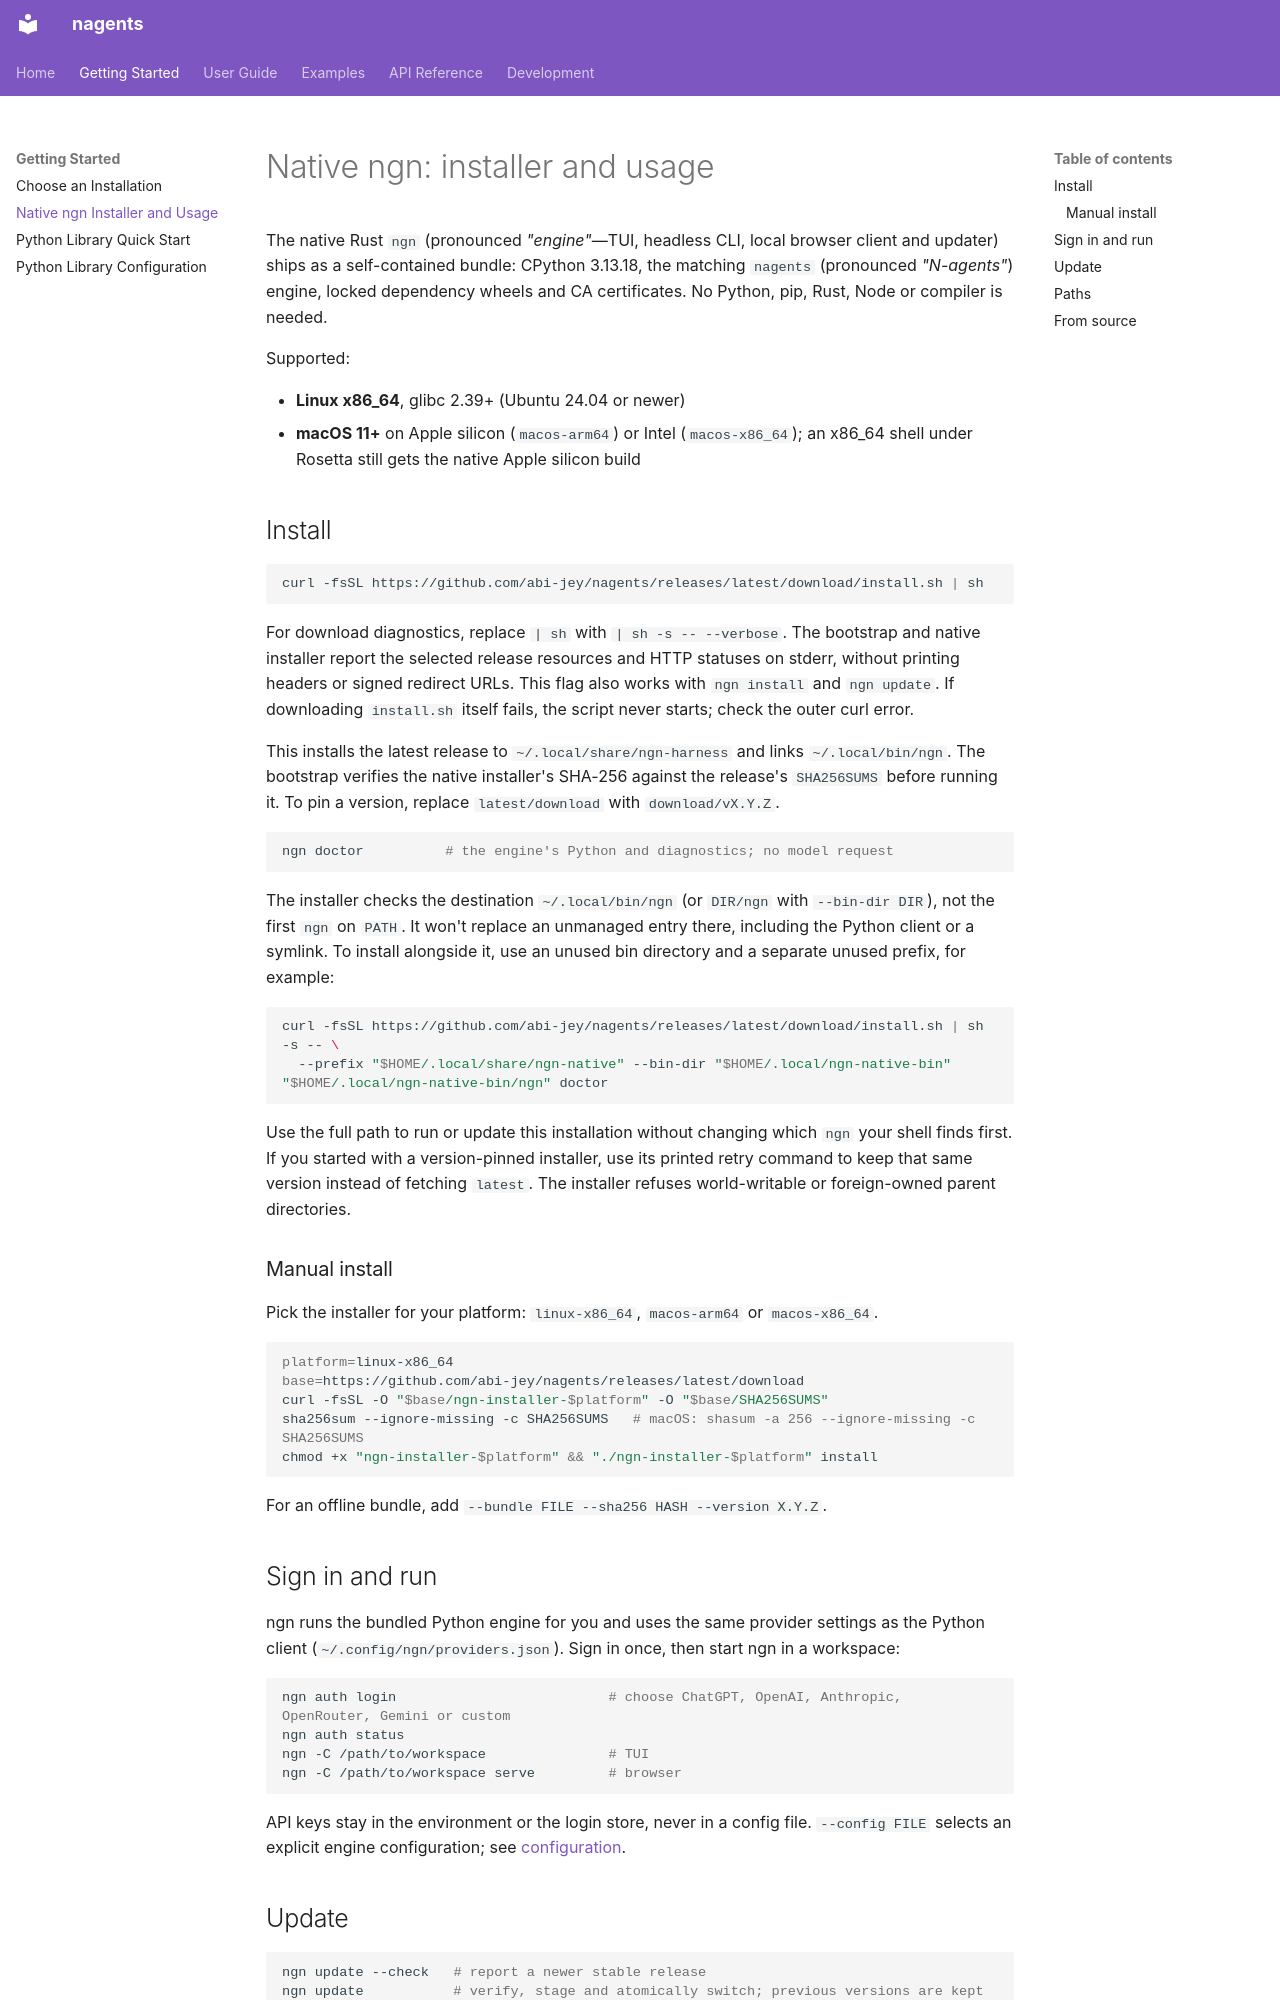

repository: abi-jey/nagents · page: guide/native-ngn/index.html · generator: mkdocs

# Native ngn: installer and usage

The native Rust `ngn` (pronounced *"engine"*—TUI, headless CLI, local browser client and updater) ships as a
self-contained bundle: CPython 3.13.18, the matching `nagents` (pronounced *"N-agents"*) engine, locked
dependency wheels and CA certificates. No Python, pip, Rust, Node or compiler is needed.

Supported:

- **Linux x86_64**, glibc 2.39+ (Ubuntu 24.04 or newer)
- **macOS 11+** on Apple silicon (`macos-arm64`) or Intel (`macos-x86_64`); an x86_64
  shell under Rosetta still gets the native Apple silicon build

## Install

```sh
curl -fsSL https://github.com/abi-jey/nagents/releases/latest/download/install.sh | sh
```

For download diagnostics, replace `| sh` with `| sh -s -- --verbose`.
The bootstrap and native installer report the selected release resources and
HTTP statuses on stderr, without printing headers or signed redirect URLs.
This flag also works with `ngn install` and `ngn update`. If downloading
`install.sh` itself fails, the script never starts; check the outer curl error.

This installs the latest release to `~/.local/share/ngn-harness` and links
`~/.local/bin/ngn`. The bootstrap verifies the native installer's SHA-256 against the
release's `SHA256SUMS` before running it. To pin a version, replace `latest/download`
with `download/vX.Y.Z`.

```sh
ngn doctor          # the engine's Python and diagnostics; no model request
```

The installer checks the destination `~/.local/bin/ngn` (or `DIR/ngn` with
`--bin-dir DIR`), not the first `ngn` on `PATH`. It won't replace an unmanaged entry there,
including the Python client or a symlink. To install alongside it, use an unused
bin directory and a separate unused prefix, for example:

```sh
curl -fsSL https://github.com/abi-jey/nagents/releases/latest/download/install.sh | sh -s -- \
  --prefix "$HOME/.local/share/ngn-native" --bin-dir "$HOME/.local/ngn-native-bin"
"$HOME/.local/ngn-native-bin/ngn" doctor
```

Use the full path to run or update this installation without changing which
`ngn` your shell finds first. If you started with a version-pinned installer, use
its printed retry command to keep that same version instead of fetching `latest`.
The installer refuses world-writable or foreign-owned parent directories.

### Manual install

Pick the installer for your platform: `linux-x86_64`, `macos-arm64` or `macos-x86_64`.

```sh
platform=linux-x86_64
base=https://github.com/abi-jey/nagents/releases/latest/download
curl -fsSL -O "$base/ngn-installer-$platform" -O "$base/SHA256SUMS"
sha256sum --ignore-missing -c SHA256SUMS   # macOS: shasum -a 256 --ignore-missing -c SHA256SUMS
chmod +x "ngn-installer-$platform" && "./ngn-installer-$platform" install
```

For an offline bundle, add `--bundle FILE --sha256 HASH --version X.Y.Z`.
